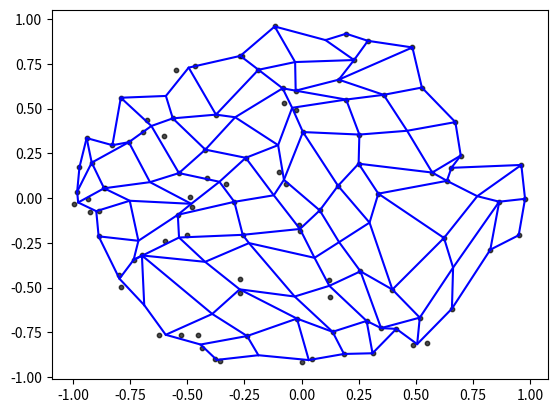

The matplotlib source for this figure:
import matplotlib.pyplot as plt
import numpy as np
import math

# Genera los datos de entrada
def generar_datos(N):
    x = np.random.uniform(-1, 1, N)
    y = np.array([np.random.uniform(-math.sqrt(1 - v**2), math.sqrt(1 - v**2)) for v in x])
    return np.column_stack((x, y))

# Entrena la red de Kohonen
def entrenar_kohonen(xi, N, sigma, eta, step, lim):
    W = np.random.uniform(-0.01, 0.01, (N, xi.shape[1]))
    M = int(math.sqrt(N))
    
    while sigma > lim:
        np.random.shuffle(xi)
        for vector in xi:
            dist = np.linalg.norm(W - vector, axis=1)
            loc = np.argmin(dist)

            loc_row, loc_col = loc // M, loc % M
            indices = np.indices((M, M)).reshape(2, -1).T
            distancias = np.linalg.norm(indices - [loc_row, loc_col], axis=1)
            vecinos = np.exp(-(distancias**2) / (2 * sigma**2))

            W += eta * vecinos[:, np.newaxis] * (vector - W)

        sigma -= sigma * step
    return W

# Parámetros
L = 100
N = 100
lim = 0.1
step = 0.01
eta = 0.6
sigma = 2

# Generar datos y entrenar la red de Kohonen
datos = generar_datos(L)
W = entrenar_kohonen(datos, N, sigma, eta, step, lim)

# Graficar resultados
M = int(math.sqrt(N))
plt.figure()
plt.plot(W[:, 0].reshape(M, M), W[:, 1].reshape(M, M), color='blue')
plt.plot(W[:, 0].reshape(M, M).T, W[:, 1].reshape(M, M).T, color='blue')
plt.scatter(datos[:, 0], datos[:, 1], alpha=0.7, s=10, color='black')
plt.show()